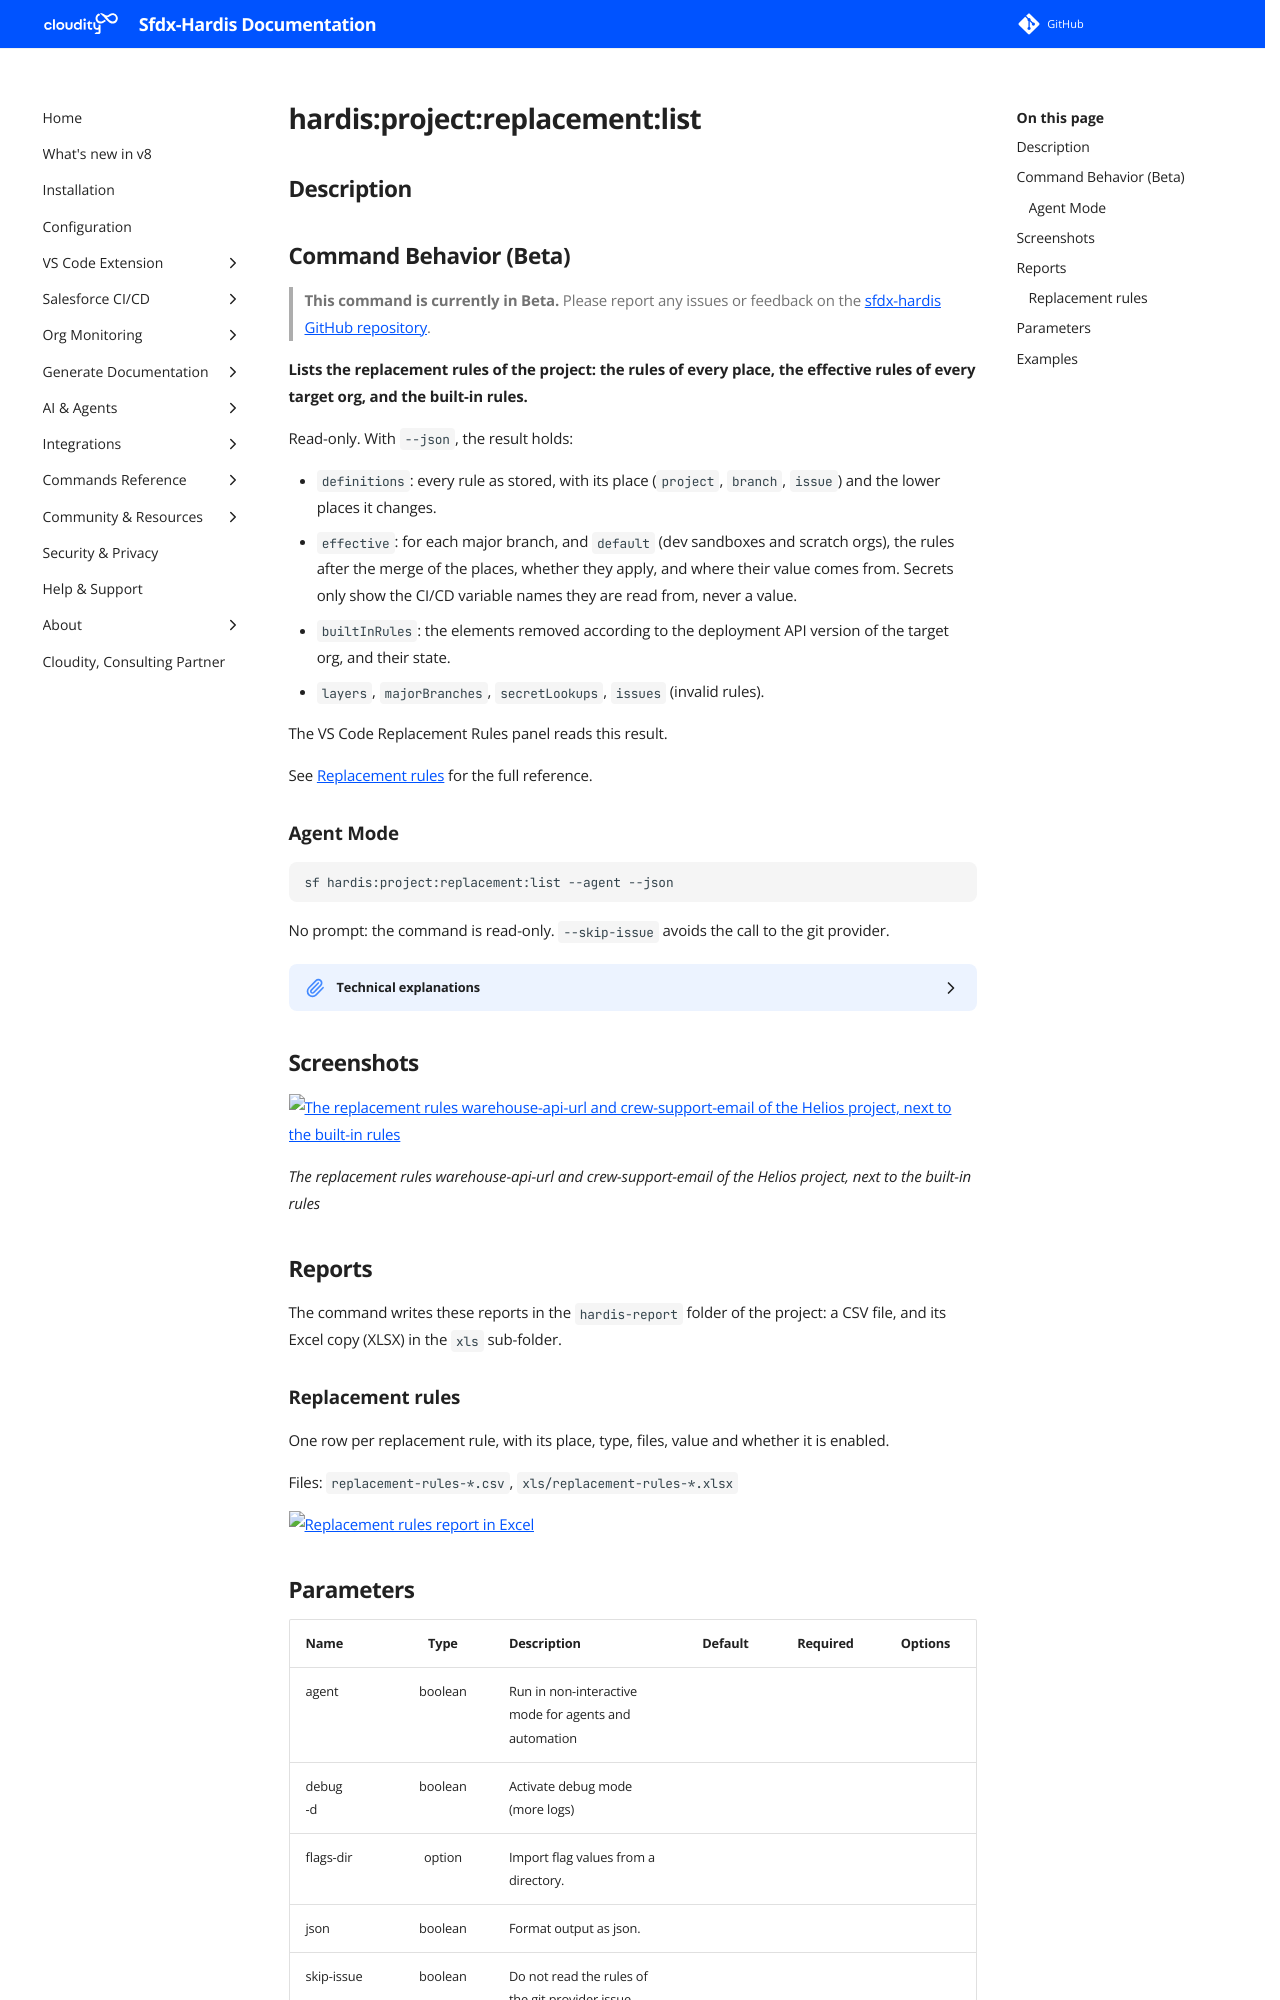

repository: hardisgroupcom/sfdx-hardis · page: hardis/project/replacement/list/index.html · generator: mkdocs

---
title: "hardis:project:replacement:list - List replacement rules (Beta)"
description: "Lists the replacement rules of the project: the rules of every place, the effective rules of every target org, and the built-in rules."
---
<!-- This file has been generated with command 'sf hardis:doc:plugin:generate'. Please do not update it manually or it may be overwritten -->
# hardis:project:replacement:list

## Description


## Command Behavior (Beta)

> **This command is currently in Beta.** Please report any issues or feedback on the [sfdx-hardis GitHub repository](https://github.com/hardisgroupcom/sfdx-hardis/issues).

**Lists the replacement rules of the project: the rules of every place, the effective rules of every target org, and the built-in rules.**

Read-only. With `--json`, the result holds:

- `definitions`: every rule as stored, with its place (`project`, `branch`, `issue`) and the lower places it changes.
- `effective`: for each major branch, and `default` (dev sandboxes and scratch orgs), the rules after the merge of the places, whether they apply, and where their value comes from. Secrets only show the CI/CD variable names they are read from, never a value.
- `builtInRules`: the elements removed according to the deployment API version of the target org, and their state.
- `layers`, `majorBranches`, `secretLookups`, `issues` (invalid rules).

The VS Code Replacement Rules panel reads this result.

See [Replacement rules](https://sfdx-hardis.cloudity.com/salesforce-devops-config-replacement-rules/) for the full reference.

### Agent Mode

```sh
sf hardis:project:replacement:list --agent --json
```

No prompt: the command is read-only. `--skip-issue` avoids the call to the git provider.

<details markdown="1">
<summary>Technical explanations</summary>

- Reads `config/.sfdx-hardis.yml`, every `config/branches/.sfdx-hardis.*.yml` and the YAML block of the "sfdx-hardis Replacement Rules" issue of the git provider.
- The merge is the one of the deployments (`mergeReplacementRules`): built-in, project, branch file of the target, issue.
</details>


## Screenshots

![The replacement rules warehouse-api-url and crew-support-email of the Helios project, next to the built-in rules](../../../assets/images/commands/project/replacement/list.webp)

_The replacement rules warehouse-api-url and crew-support-email of the Helios project, next to the built-in rules_

## Reports

The command writes these reports in the `hardis-report` folder of the project: a CSV file, and its Excel copy (XLSX) in the `xls` sub-folder.

### Replacement rules

One row per replacement rule, with its place, type, files, value and whether it is enabled.

Files: `replacement-rules-*.csv`, `xls/replacement-rules-*.xlsx`

![Replacement rules report in Excel](../../../assets/images/commands/project/replacement/list-report-replacement-rules.webp)
